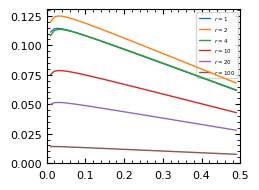

Generate this figure with matplotlib:
#!/Users/<user>/opt/anaconda3/envs/CG/bin/python

import numpy as np
import matplotlib 
import matplotlib.pyplot as plt 
import matplotlib.cm as cm 
import matplotlib.patheffects as pe 
from scipy.optimize import fsolve
from scipy.optimize import root
from matplotlib.ticker import StrMethodFormatter
import scipy.optimize as opt 
from matplotlib.ticker import StrMethodFormatter
from matplotlib.ticker import Locator


if __name__=="__main__":


    lsize = 8
    plt.rcParams['font.family'] = 'Arial'
    font = {'color':  'black',
        'weight': 'normal',
        'size': lsize}

    fig = plt.figure(figsize=(2.5,2.0), constrained_layout=True)
    fig.tight_layout()
    ax  = plt.axes ()
    ax.tick_params(direction='in', bottom=True, top=True, left=True, right=True, which='both')
    ax.tick_params(axis='x', labelsize=lsize, pad=5)
    ax.tick_params(axis='y', labelsize=lsize)

    
    chi = lambda E, T: E/T
    N   = 100

    frac_a = lambda r, phi_b: (1-phi_b)*r/(r+1)

    Tup    = lambda phi_a, phi_b, E_ab, E_bc, E_ac: 1/ (1+(N-1)*phi_b) * \
    ( E_ac * phi_a - E_ac * phi_a **2 + N * E_bc * phi_b + N* E_ab * phi_a * phi_b - E_ac * phi_a * phi_b - N * E_bc * phi_a * phi_b - N * E_bc* phi_b ** 2 + 
        0.5* np.sqrt ( -4 * N * (E_ab**2 + (E_ac - E_bc)**2 - 2 * E_ab * (E_ac + E_bc) ) * phi_a * phi_b * (phi_a + phi_b - 1) * ( 1 + phi_b * (N-1) ) + \
            4 * (E_ac * phi_a * (phi_a + phi_b - 1) + N * phi_b * (-E_ab * phi_a + E_bc * (-1 + phi_a + phi_b) ) ) ** 2 ) )

    # I will now attempt to create Fig. 1 from Dudowicz's paper
    # this is for cosolvency 
    E_ab  = -0.2
    E_bc  = -1
    E_ac  = 0
    phi_b_range = np.arange (0.01, 0.5, 0.01)

    ratio_list = [1, 2, 4, 10, 20, 100]
    ratio_color_dictionary = {0.01: "lavender", 100: "lavender", 0.05: "violet", 20: "violet", 0.1: "coral", 10: "coral", 0.25: "goldenrod", 4: "goldenrod", 0.5: "forestgreen", 2: "forestgreen", 1: "steelblue"}

    for ratio in ratio_list: 
        
        T_specific = lambda phi_b: Tup (frac_a (ratio, phi_b), phi_b, E_ab, E_bc, E_ac) 
        T_solution = T_specific (phi_b_range) 
        ax.plot (phi_b_range, T_solution, ls='-', lw=1, zorder=10, solid_capstyle='round', label=f"$r = {ratio}$") 

    ax.minorticks_on ()
    ax.set_xticks (np.linspace (0, 0.5, 6))
    ax.legend(fontsize=4)
    ax.set_ylim (bottom=0)
    ax.set_xlim (0, 0.5)
    plt.savefig ("plots-asymmcononsolvency-varying-solfraction.png", dpi=1200) # bbox_inches='tight', dpi=1200)
